Run: headless pygame with SDL's dummy video driver; simulated clock (each Clock.tick advances the game by its frame time, no real sleeping); random seed 0; keys injected as events and as key.get_pressed() state; no mouse input.
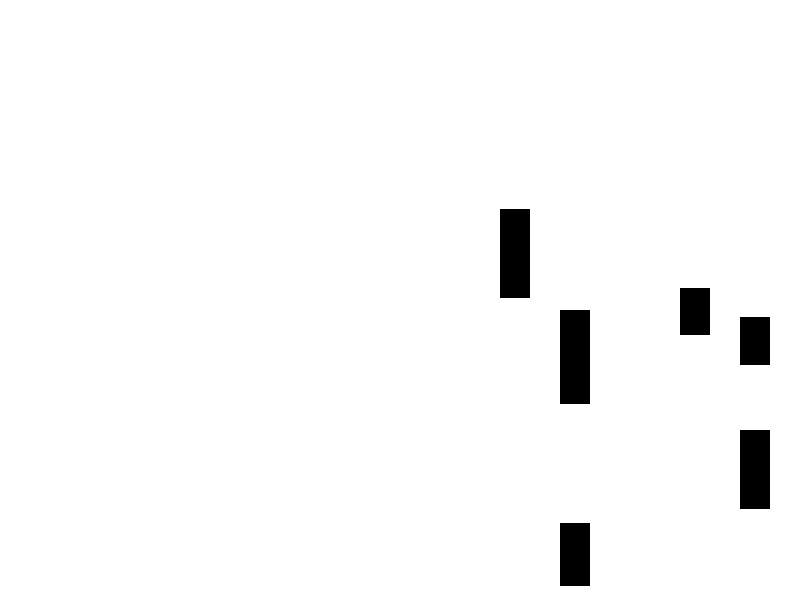
Frame 1 of 4 · flips 1–60 · no input
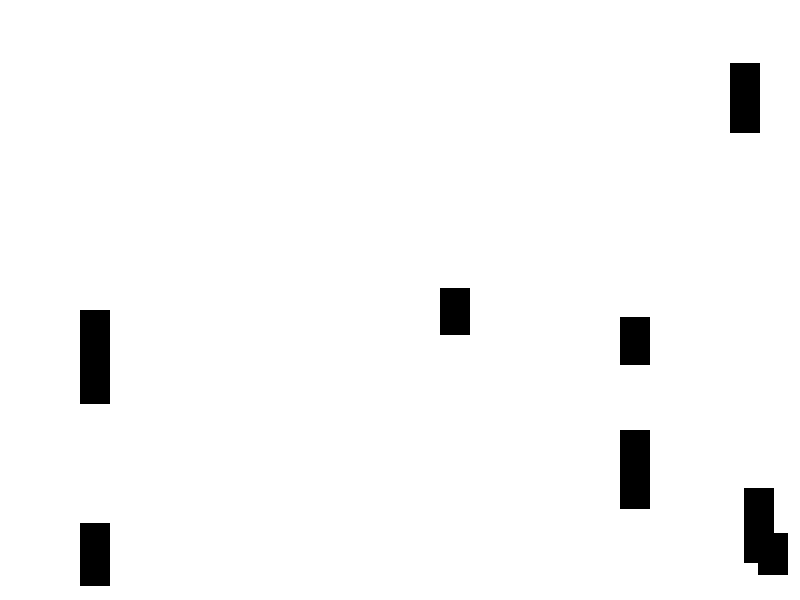
Frame 2 of 4 · flips 61–180 · tapped SPACE, RETURN · held RIGHT (→), D
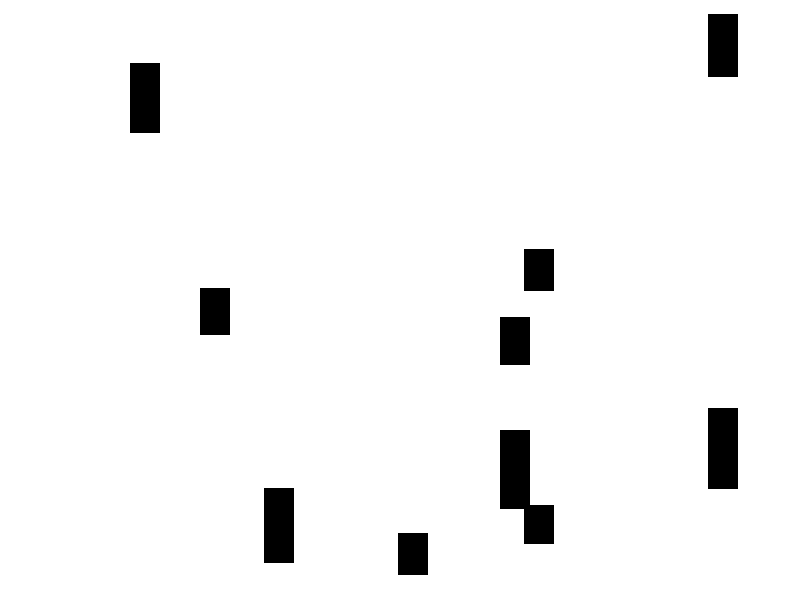
Frame 3 of 4 · flips 181–300 · held DOWN (↓), S
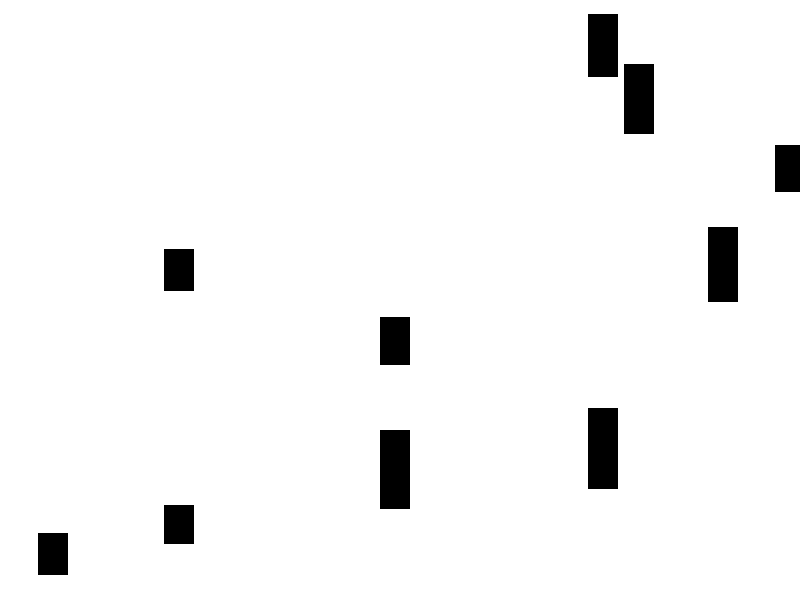
Frame 4 of 4 · flips 301–420 · held LEFT (←), A, UP (↑), W

The pygame program that drew these frames:

import pygame
import random

# Inicialización de Pygame
pygame.init()

# Dimensiones de la pantalla
ANCHO_PANTALLA = 800
ALTO_PANTALLA = 600

# Colores
BLANCO = (255, 255, 255)
NEGRO = (0, 0, 0)

# Creación de la ventana
pantalla = pygame.display.set_mode((ANCHO_PANTALLA, ALTO_PANTALLA))
pygame.display.set_caption("test1.7")

# Clase para la nave del jugador


class Nave(pygame.sprite.Sprite):
    def __init__(self):
        super().__init__()
        self.image = pygame.Surface((50, 50))
        self.image.fill(BLANCO)
        self.rect = self.image.get_rect()
        self.rect.center = (ANCHO_PANTALLA // 4, ALTO_PANTALLA // 2)
        self.velocidad = 5

    def update(self):
        # Movimiento de la nave
        teclas_pulsadas = pygame.key.get_pressed()
        if teclas_pulsadas[pygame.K_UP]:
            self.rect.y -= self.velocidad
        elif teclas_pulsadas[pygame.K_DOWN]:
            self.rect.y += self.velocidad

        # Restricciones de movimiento
        if self.rect.y <= 0:
            self.rect.y = 0
        elif self.rect.y >= ALTO_PANTALLA - self.rect.height:
            self.rect.y = ALTO_PANTALLA - self.rect.height

# Clase para los obstáculos


class Obstaculo(pygame.sprite.Sprite):
    def __init__(self):
        super().__init__()
        self.image = pygame.Surface((30, random.randint(30, 100)))
        self.image.fill(NEGRO)
        self.rect = self.image.get_rect()
        self.rect.x = ANCHO_PANTALLA
        self.rect.y = random.randint(0, ALTO_PANTALLA - self.rect.height)
        self.velocidad = random.randint(1, 5)

    def update(self):
        # Movimiento del obstáculo
        self.rect.x -= self.velocidad
        if self.rect.right <= 0:
            self.rect.x = ANCHO_PANTALLA
            self.rect.y = random.randint(0, ALTO_PANTALLA - self.rect.height)
            self.velocidad = random.randint(1, 5)


# Grupos de sprites
todos_los_sprites = pygame.sprite.Group()
obstaculos = pygame.sprite.Group()

# Creación de la nave del jugador
nave = Nave()
todos_los_sprites.add(nave)

# Creación de los obstáculos
for _ in range(10):
    obstaculo = Obstaculo()
    todos_los_sprites.add(obstaculo)
    obstaculos.add(obstaculo)

# Reloj para controlar la velocidad de actualización de la pantalla
reloj = pygame.time.Clock()

# Bucle principal del juego
jugando = True
while jugando:
    # Actualización de sprites
    todos_los_sprites.update()

    # Comprobación de colisiones entre la nave y los obstáculos
    if pygame.sprite.spritecollide(nave, obstaculos, False):
        # Restar una vida o finalizar el juego si no quedan vidas
        pass

    # Eventos del juego
    for evento in pygame.event.get():
        if evento.type == pygame.QUIT:
            jugando = False

    # Renderizado de la pantalla
    pantalla.fill(BLANCO)
    todos_los_sprites.draw(pantalla)
    pygame.display.flip()

    # Control de la velocidad de actualización
    reloj.tick(60)

# Cierre de Pygame
pygame.quit()
